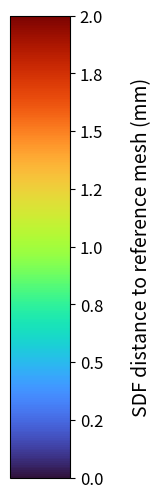

The matplotlib source for this figure:
import matplotlib.pyplot as plt
import matplotlib.colorbar as colorbar
import matplotlib.colors as colors
import numpy as np

max_val = 2.0 
min_val = -0.0
num_of_ticks = 9

# Create a figure and axis for the color bar with extra padding
fig, ax = plt.subplots(figsize=(1.5, 6))  # Increase width for left/right padding

# Define the colormap and normalization for the color bar
cmap = plt.get_cmap("turbo")  # Replace with your preferred colormap
norm = colors.Normalize(vmin=min_val, vmax=max_val)

# Create the color bar
cb = colorbar.ColorbarBase(ax, cmap=cmap, norm=norm, orientation="vertical")

# Set color bar label with increased font size and unit
cb.set_label("SDF distance to reference mesh (mm)", fontsize=14, labelpad=20)
cb.ax.tick_params(labelsize=12)  # Increase tick font size

ticks = np.linspace(min_val, max_val, num_of_ticks).tolist()
ticks_str = [f"{t:0.1f}" for t in ticks]
cb.set_ticks(ticks)  # Explicitly set tick positions
cb.set_ticklabels(ticks_str)  # Set the labels accordingly

print(ticks)
print(ticks_str)

# Add padding around the color bar
plt.subplots_adjust(left=0.3, right=0.7)

# Save the color bar as an image if needed
plt.savefig("color_map_bar.png", dpi=300, bbox_inches="tight", transparent=True)
plt.show()
